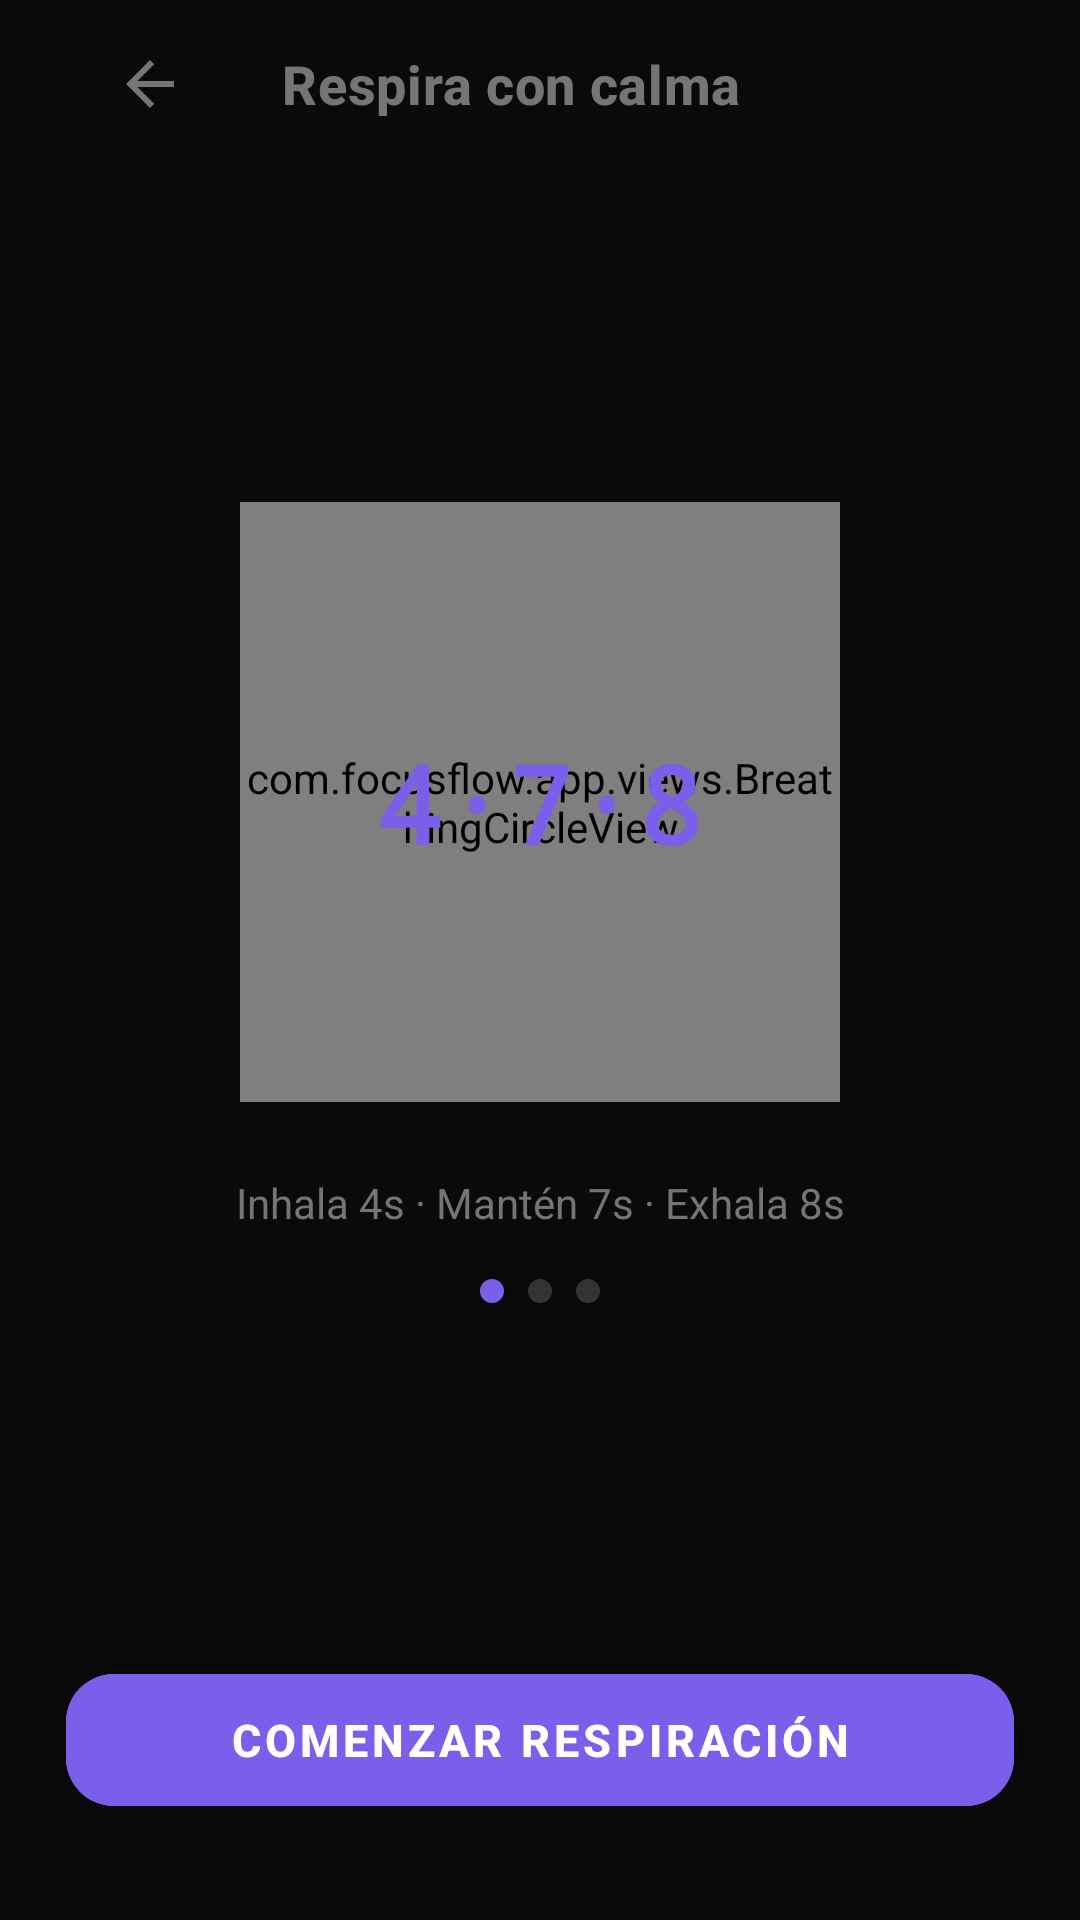

Write the Android layout XML for this screen, with the resource values it uses.
<!-- AndroidManifest.xml: application theme Theme.FocusFlowSinBackend -->
<!-- res/layout/activity_respiracion.xml -->
<?xml version="1.0" encoding="utf-8"?>
<androidx.constraintlayout.widget.ConstraintLayout
    xmlns:android="http://schemas.android.com/apk/res/android"
    xmlns:app="http://schemas.android.com/apk/res-auto"
    android:layout_width="match_parent"
    android:layout_height="match_parent"
    android:background="@color/bg_darkest"
    android:paddingHorizontal="22dp">

    
    <androidx.appcompat.widget.Toolbar
        android:id="@+id/toolbar"
        android:layout_width="match_parent"
        android:layout_height="?attr/actionBarSize"
        app:navigationIcon="@drawable/ic_arrow_back"
        app:navigationIconTint="@color/text_muted"
        app:title="@string/screen_respiracion"
        app:titleTextColor="@color/text_muted"
        app:titleTextAppearance="@style/TextAppearance.TopBar"
        app:layout_constraintTop_toTopOf="parent"
        app:layout_constraintStart_toStartOf="parent" />

    <com.focusflow.app.views.BreathingCircleView
        android:id="@+id/v_breath_circle"
        android:layout_width="200dp"
        android:layout_height="200dp"
        android:background="@drawable/bg_breath_circle"
        app:layout_constraintTop_toTopOf="parent"
        app:layout_constraintBottom_toBottomOf="parent"
        app:layout_constraintStart_toStartOf="parent"
        app:layout_constraintEnd_toEndOf="parent"
        app:layout_constraintVertical_bias="0.38" />

    
    <TextView
        android:id="@+id/tv_breath_count"
        android:layout_width="wrap_content"
        android:layout_height="wrap_content"
        android:text="4·7·8"
        android:textSize="36sp"
        android:fontFamily="monospace"
        android:textStyle="bold"
        android:textColor="@color/purple_primary"
        app:layout_constraintTop_toTopOf="@id/v_breath_circle"
        app:layout_constraintBottom_toBottomOf="@id/v_breath_circle"
        app:layout_constraintStart_toStartOf="@id/v_breath_circle"
        app:layout_constraintEnd_toEndOf="@id/v_breath_circle" />

    
    <TextView
        android:id="@+id/tv_breath_phase"
        android:layout_width="wrap_content"
        android:layout_height="wrap_content"
        android:text="Inhala"
        android:textSize="13sp"
        android:textColor="@color/text_muted"
        android:layout_marginTop="8dp"
        android:visibility="gone"
        app:layout_constraintTop_toBottomOf="@id/tv_breath_count"
        app:layout_constraintStart_toStartOf="@id/v_breath_circle"
        app:layout_constraintEnd_toEndOf="@id/v_breath_circle" />

    
    <TextView
        android:id="@+id/tv_breath_instruction"
        android:layout_width="match_parent"
        android:layout_height="wrap_content"
        android:text="@string/breath_instruction"
        android:textSize="14sp"
        android:textColor="@color/text_muted"
        android:gravity="center"
        android:lineSpacingMultiplier="1.6"
        android:layout_marginTop="24dp"
        app:layout_constraintTop_toBottomOf="@id/v_breath_circle"
        app:layout_constraintStart_toStartOf="parent" />

    
    <TextView
        android:id="@+id/tv_cycles"
        android:layout_width="wrap_content"
        android:layout_height="wrap_content"
        android:text=""
        android:textSize="13sp"
        android:textColor="@color/text_muted"
        android:layout_marginTop="12dp"
        android:visibility="gone"
        app:layout_constraintTop_toBottomOf="@id/tv_breath_instruction"
        app:layout_constraintStart_toStartOf="parent"
        app:layout_constraintEnd_toEndOf="parent" />

    
    <LinearLayout
        android:id="@+id/ll_phase_dots"
        android:layout_width="wrap_content"
        android:layout_height="wrap_content"
        android:orientation="horizontal"
        android:layout_marginTop="16dp"
        app:layout_constraintTop_toBottomOf="@id/tv_cycles"
        app:layout_constraintStart_toStartOf="parent"
        app:layout_constraintEnd_toEndOf="parent">

        <View android:id="@+id/dot_inhale" android:layout_width="8dp" android:layout_height="8dp"
            android:layout_marginEnd="8dp" android:background="@drawable/bg_dot_purple" />
        <View android:id="@+id/dot_hold" android:layout_width="8dp" android:layout_height="8dp"
            android:layout_marginEnd="8dp" android:background="@drawable/bg_dot_inactive" />
        <View android:id="@+id/dot_exhale" android:layout_width="8dp" android:layout_height="8dp"
            android:background="@drawable/bg_dot_inactive" />
    </LinearLayout>

    
    <com.google.android.material.button.MaterialButton
        android:id="@+id/btn_breath_action"
        android:layout_width="match_parent"
        android:layout_height="56dp"
        android:text="@string/btn_start_breathing"
        android:textSize="15sp"
        android:textStyle="bold"
        android:backgroundTint="@color/purple_primary"
        app:cornerRadius="16dp"
        android:layout_marginBottom="32dp"
        app:layout_constraintBottom_toBottomOf="parent"
        app:layout_constraintStart_toStartOf="parent" />

</androidx.constraintlayout.widget.ConstraintLayout>
<!-- resources referenced by this layout -->
<resources>
  <color name="bg_darkest">#0A0A0A</color>
  <color name="purple_primary">#7B5EEA</color>
  <color name="text_muted">#757575</color>
  <!-- drawable bg_breath_circle (drawable) -->
  <shape xmlns:android="http://schemas.android.com/apk/res/android" android:shape="oval">
      <solid android:color="@color/purple_soft" />
      <stroke android:width="2dp" android:color="@color/purple_primary" />
  </shape>
  <!-- drawable bg_dot_inactive (drawable) -->
  <shape xmlns:android="http://schemas.android.com/apk/res/android" android:shape="oval">
      <solid android:color="@color/border" />
  </shape>
  <!-- drawable bg_dot_purple (drawable) -->
  <shape xmlns:android="http://schemas.android.com/apk/res/android" android:shape="oval">
      <solid android:color="@color/purple_primary" />
  </shape>
  <!-- drawable ic_arrow_back (drawable) -->
  <vector xmlns:android="http://schemas.android.com/apk/res/android"
      android:width="24dp"
      android:height="24dp"
      android:viewportWidth="24"
      android:viewportHeight="24">
      <path
          android:fillColor="@color/text_muted"
          android:pathData="M20,11L7.83,11L13.42,5.41L12,4L4,12L12,20L13.42,18.59L7.83,13L20,13Z" />
  </vector>
  <string name="breath_instruction">Inhala 4s · Mantén 7s · Exhala 8s</string>
  <string name="btn_start_breathing">Comenzar respiración</string>
  <string name="screen_respiracion">Respira con calma</string>
  <style name="TextAppearance.TopBar" parent="TextAppearance.MaterialComponents.Headline6">
          <item name="android:textColor">@color/text_primary</item>
          <item name="android:textStyle">bold</item>
          <item name="android:textSize">18sp</item>
      </style>
  <style name="Theme.FocusFlowSinBackend" parent="Theme.MaterialComponents.DayNight.NoActionBar">
          <item name="colorPrimary">@color/purple_primary</item>
          <item name="android:statusBarColor">@color/bg_dark</item>
      </style>
  <color name="purple_soft">#F3E5F5</color>
  <color name="border">#333333</color>
  <color name="text_primary">#FFFFFF</color>
  <color name="bg_dark">#121212</color>
</resources>
